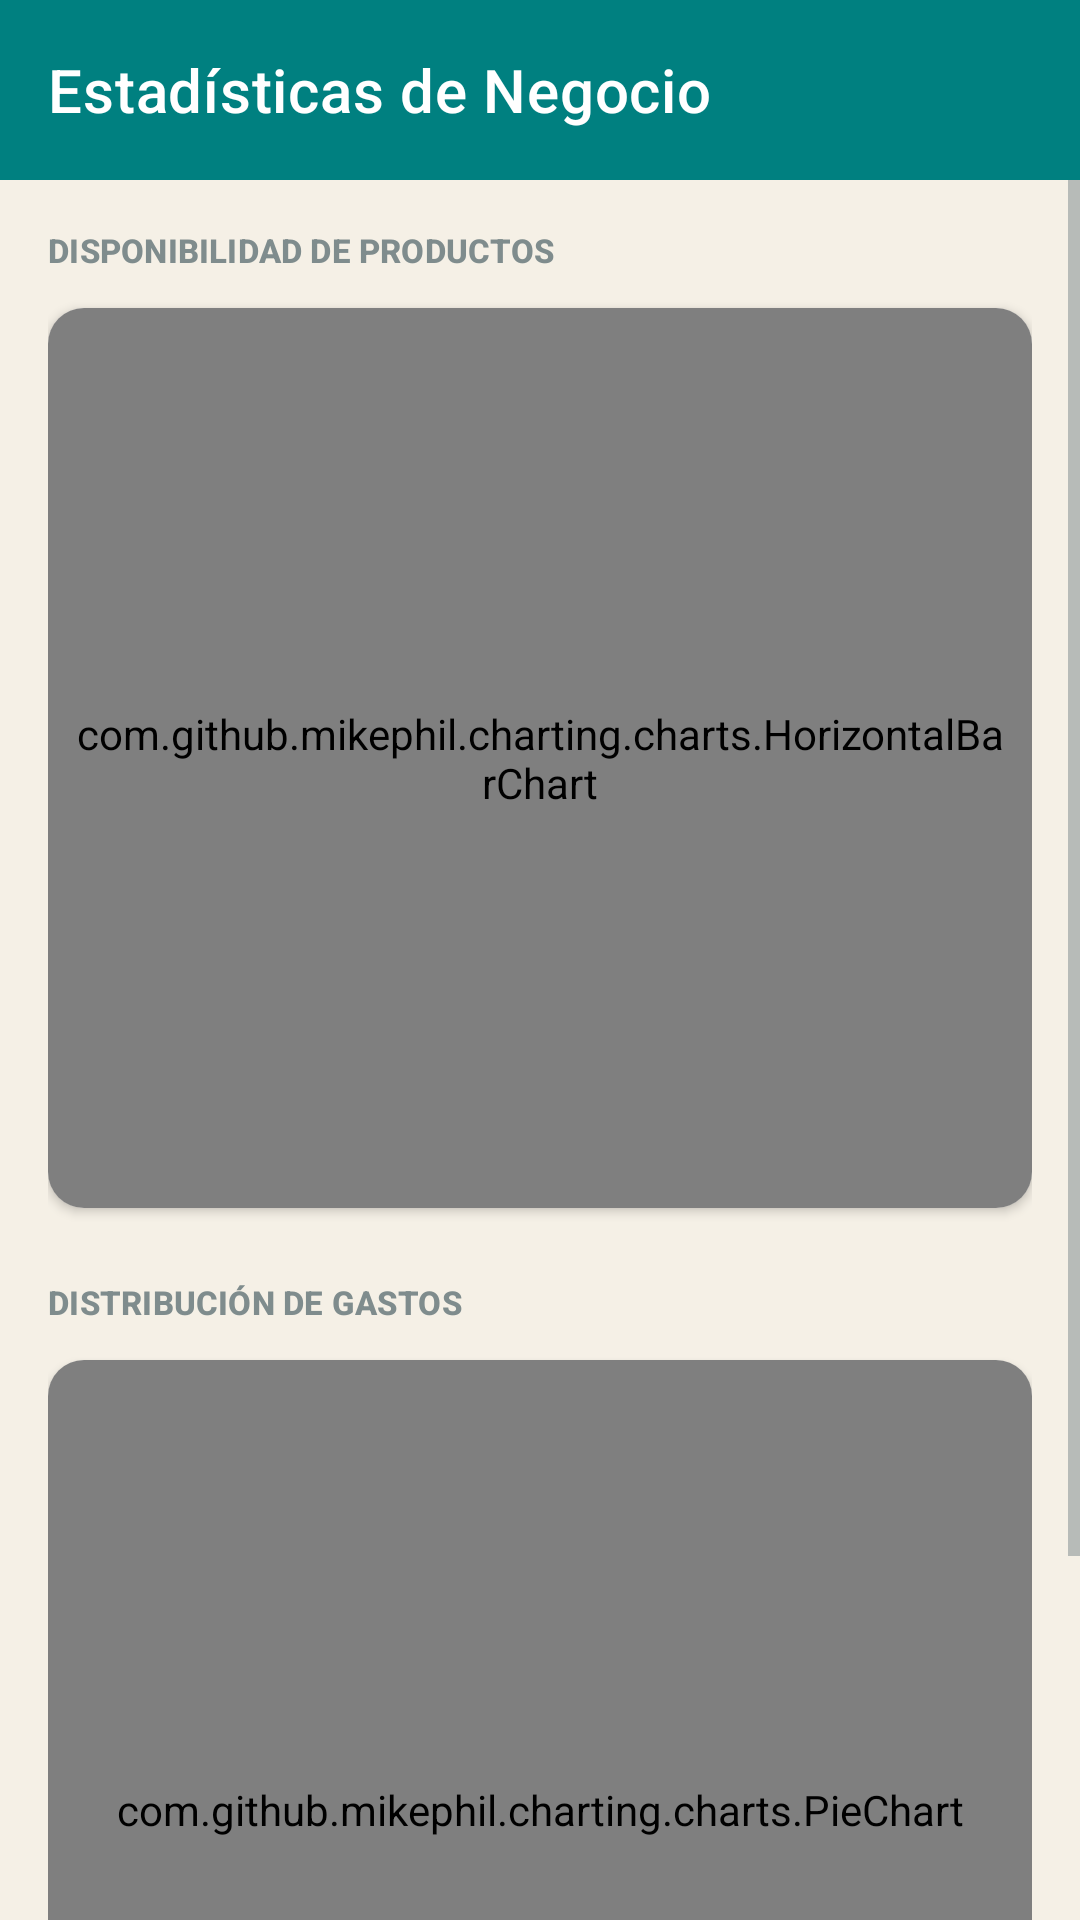

Write the Android layout XML for this screen, with the resource values it uses.
<!-- AndroidManifest.xml: application theme Theme.AgrovetPOS -->
<!-- res/layout/activity_stats.xml -->
<?xml version="1.0" encoding="utf-8"?>
<androidx.drawerlayout.widget.DrawerLayout xmlns:android="http://schemas.android.com/apk/res/android"
    xmlns:app="http://schemas.android.com/apk/res-auto"
    android:id="@+id/drawer_layout"
    android:layout_width="match_parent"
    android:layout_height="match_parent"
    android:fitsSystemWindows="true"
    android:background="@color/blanco_hueso">

    <LinearLayout
        android:layout_width="match_parent"
        android:layout_height="match_parent"
        android:orientation="vertical">

        <androidx.appcompat.widget.Toolbar
            android:id="@+id/toolbar"
            android:layout_width="match_parent"
            android:layout_height="60dp"
            android:background="@color/teal"
            android:theme="@style/ThemeOverlay.AppCompat.Dark.ActionBar"
            app:titleTextColor="@color/white"
            app:title="Estadísticas de Negocio" />

        <ScrollView
            android:layout_width="match_parent"
            android:layout_height="match_parent">

            <LinearLayout
                android:layout_width="match_parent"
                android:layout_height="wrap_content"
                android:orientation="vertical"
                android:padding="16dp">

                <TextView
                    android:layout_width="wrap_content"
                    android:layout_height="wrap_content"
                    android:text="@string/titulo_stats_productos"
                    style="@style/TextAppearance.Agrovet.Label"
                    android:layout_marginBottom="12dp" />

                <androidx.cardview.widget.CardView
                    android:layout_width="match_parent"
                    android:layout_height="300dp"
                    android:layout_marginBottom="24dp"
                    app:cardCornerRadius="12dp"
                    app:cardElevation="2dp">

                    <com.github.mikephil.charting.charts.HorizontalBarChart
                        android:id="@+id/barChart"
                        android:layout_width="match_parent"
                        android:layout_height="match_parent"
                        android:padding="8dp" />
                </androidx.cardview.widget.CardView>

                <TextView
                    android:layout_width="wrap_content"
                    android:layout_height="wrap_content"
                    android:text="@string/titulo_stats_caja"
                    style="@style/TextAppearance.Agrovet.Label"
                    android:layout_marginBottom="12dp" />

                <androidx.cardview.widget.CardView
                    android:layout_width="match_parent"
                    android:layout_height="300dp"
                    android:layout_marginBottom="24dp"
                    app:cardCornerRadius="12dp"
                    app:cardElevation="2dp">

                    <com.github.mikephil.charting.charts.PieChart
                        android:id="@+id/pieChart"
                        android:layout_width="match_parent"
                        android:layout_height="match_parent"
                        android:padding="8dp" />
                </androidx.cardview.widget.CardView>

            </LinearLayout>
        </ScrollView>
    </LinearLayout>

    <com.google.android.material.navigation.NavigationView
        android:id="@+id/nav_view"
        android:layout_width="wrap_content"
        android:layout_height="match_parent"
        android:layout_gravity="start"
        app:headerLayout="@layout/nav_header_main"
        app:menu="@menu/drawer_menu" />

</androidx.drawerlayout.widget.DrawerLayout>
<!-- res/layout/nav_header_main.xml (included above) -->
<?xml version="1.0" encoding="utf-8"?>
<LinearLayout xmlns:android="http://schemas.android.com/apk/res/android"
    android:layout_width="match_parent"
    android:layout_height="176dp"
    android:background="@color/teal"
    android:gravity="bottom"
    android:orientation="vertical"
    android:padding="16dp"
    android:theme="@style/ThemeOverlay.AppCompat.Dark">

    <TextView
        android:layout_width="wrap_content"
        android:layout_height="wrap_content"
        android:paddingTop="8dp"
        android:text="@string/agrovet_caps"
        android:textAppearance="@style/TextAppearance.AppCompat.Body1"
        android:textSize="24sp"
        android:textStyle="bold" />

    <TextView
        android:layout_width="wrap_content"
        android:layout_height="wrap_content"
        android:text="@string/gestion_inventario"
        android:textSize="14sp" />

</LinearLayout>
<!-- resources referenced by this layout -->
<resources>
  <color name="blanco_hueso">#F5F0E6</color>
  <color name="teal">#008080</color>
  <color name="white">#FFFFFF</color>
  <string name="agrovet_caps">AGROVET</string>
  <string name="gestion_inventario">Gestión de Inventario</string>
  <string name="titulo_stats_caja">DISTRIBUCIÓN DE GASTOS</string>
  <string name="titulo_stats_productos">DISPONIBILIDAD DE PRODUCTOS</string>
  <style name="TextAppearance.Agrovet.Label" parent="TextAppearance.MaterialComponents.Subtitle2">
          <item name="android:textColor">@color/gris_medio</item>
          <item name="android:textSize">11sp</item>
          <item name="android:textAllCaps">true</item>
          <item name="android:textStyle">bold</item>
      </style>
  <style name="Theme.AgrovetPOS" parent="Theme.MaterialComponents.DayNight.NoActionBar">
          <item name="android:statusBarColor">@color/teal</item>
  
          <item name="colorPrimary">@color/teal</item>
          <item name="colorPrimaryVariant">@color/teal_dark</item>
          <item name="colorOnPrimary">@color/white</item>
  
          <item name="colorSecondary">@color/terracota</item>
          <item name="colorSecondaryVariant">@color/terracota</item>
          <item name="colorOnSecondary">@color/white</item>
          <item name="android:windowBackground">@color/blanco_hueso</item>
  
          <item name="android:editTextColor">@color/gris_oscuro</item>
          <item name="android:textColorPrimary">@color/gris_oscuro</item>
          <item name="android:textColorSecondary">@color/gris_medio</item>
          <item name="android:textColorHint">@color/gris_medio</item>
  
          <item name="dialogTheme">@style/Theme.AgrovetPOS.Dialog</item>
          <item name="alertDialogTheme">@style/Theme.AgrovetPOS.Dialog</item>
  
          <item name="windowActionBar">false</item>
          <item name="windowNoTitle">true</item>
      </style>
  <color name="gris_medio">#7F8C8D</color>
  <color name="teal_dark">#006666</color>
  <color name="terracota">#D2691E</color>
  <color name="gris_oscuro">#2C3E50</color>
  <style name="Theme.AgrovetPOS.Dialog" parent="Theme.MaterialComponents.Light.Dialog.Alert">
          <item name="android:windowBackground">@color/white</item>
          <item name="android:colorBackground">@color/white</item>
          <item name="colorPrimary">@color/teal</item>
      </style>
</resources>
